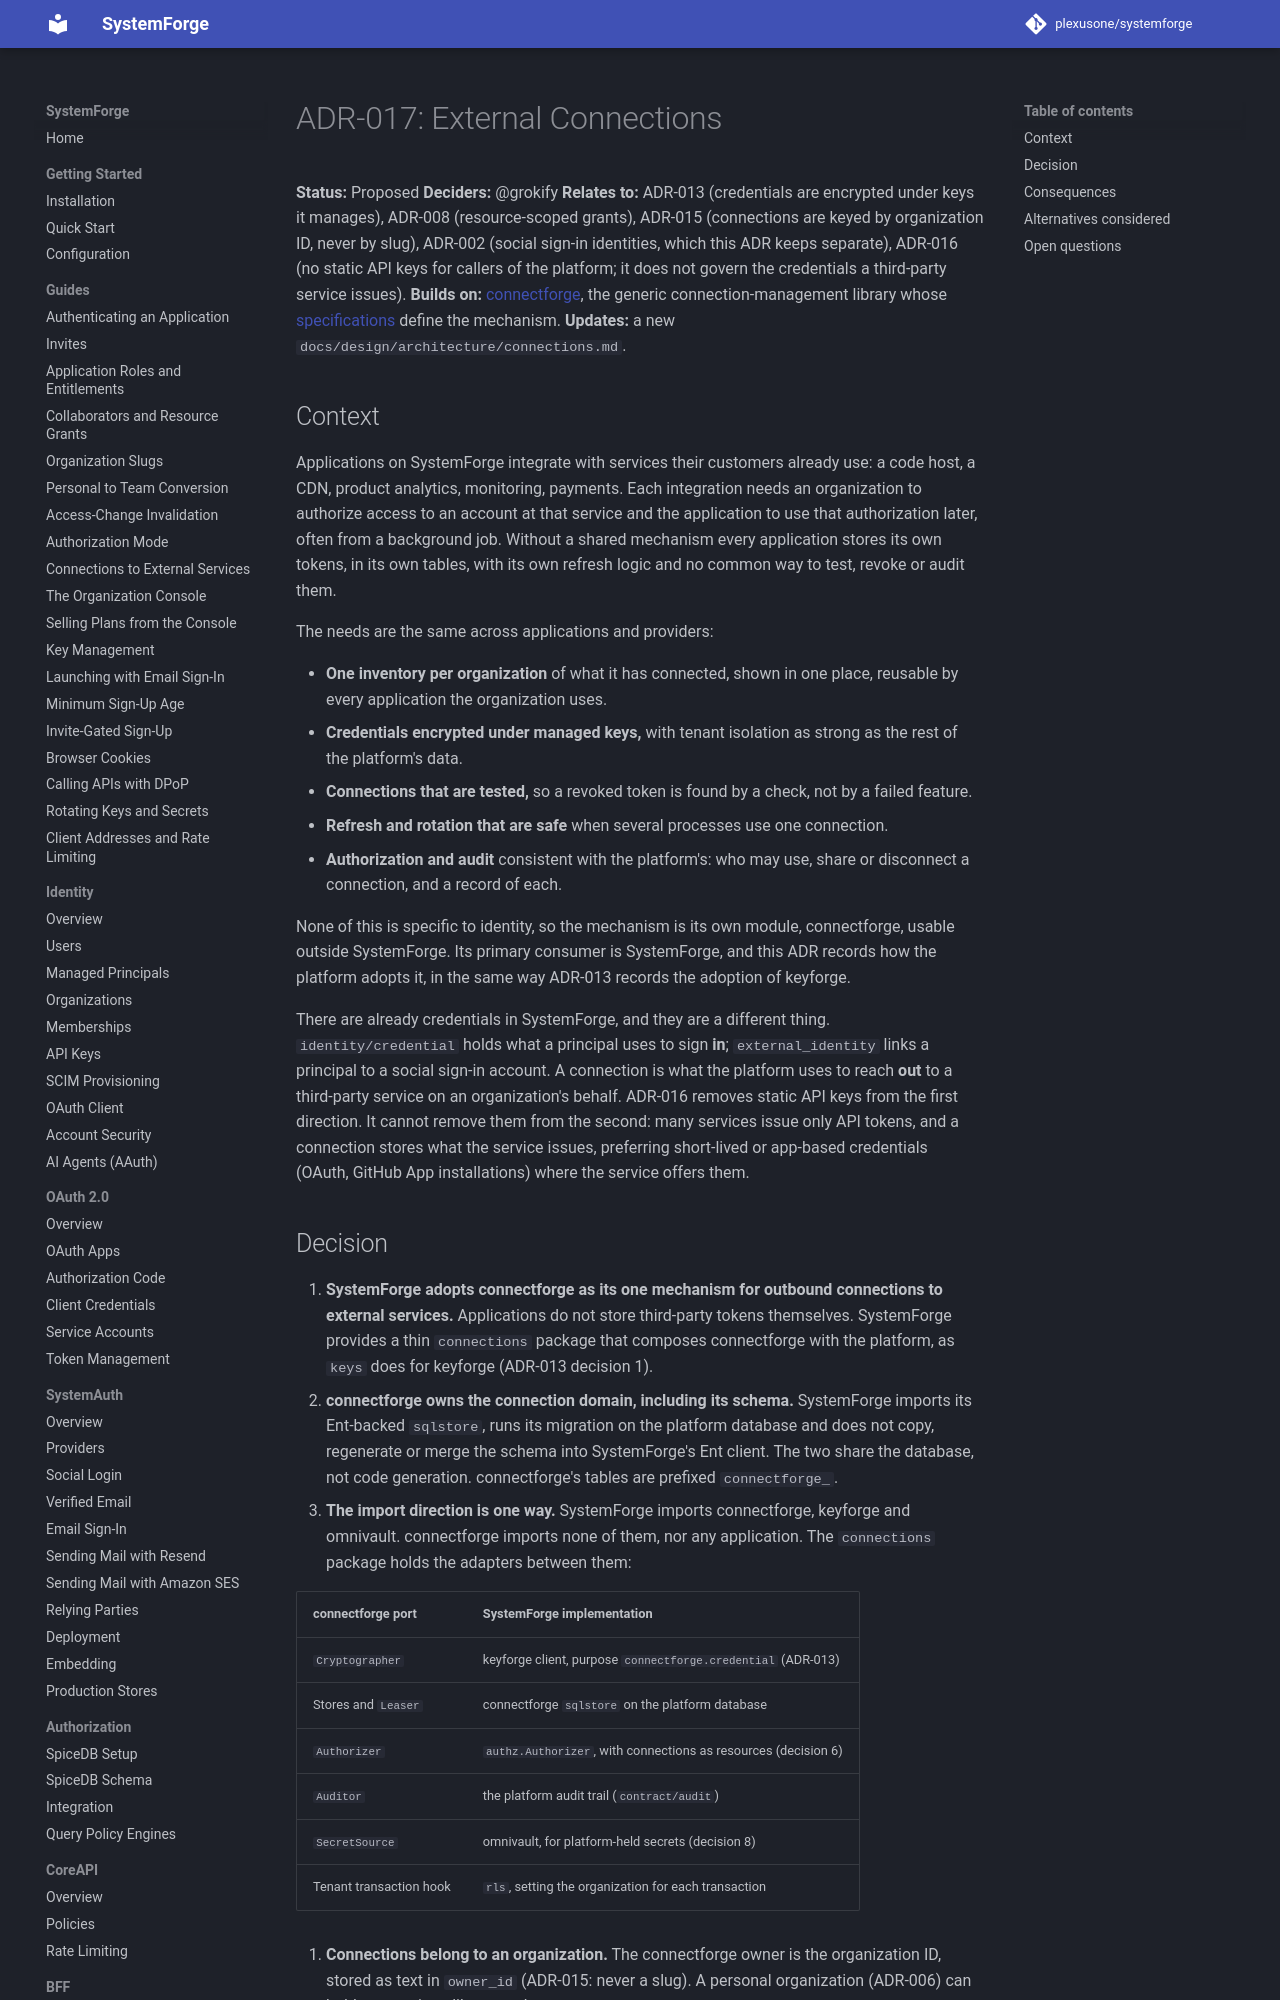

repository: plexusone/systemforge · page: design/adrs/ADR-017-external-connections/index.html · generator: mkdocs

# ADR-017: External Connections

**Status:** Proposed
**Deciders:** @grokify
**Relates to:** ADR-013 (credentials are encrypted under keys it manages),
ADR-008 (resource-scoped grants), ADR-015 (connections are keyed by
organization ID, never by slug), ADR-002 (social sign-in identities, which
this ADR keeps separate), ADR-016 (no static API keys for callers of the
platform; it does not govern the credentials a third-party service issues).
**Builds on:** [connectforge](https://github.com/plexusone/connectforge),
the generic connection-management library whose
[specifications](https://github.com/plexusone/connectforge/tree/main/docs/specs)
define the mechanism.
**Updates:** a new `docs/design/architecture/connections.md`.

## Context

Applications on SystemForge integrate with services their customers already
use: a code host, a CDN, product analytics, monitoring, payments. Each
integration needs an organization to authorize access to an account at that
service and the application to use that authorization later, often from a
background job. Without a shared mechanism every application stores its own
tokens, in its own tables, with its own refresh logic and no common way to
test, revoke or audit them.

The needs are the same across applications and providers:

- **One inventory per organization** of what it has connected, shown in one
  place, reusable by every application the organization uses.
- **Credentials encrypted under managed keys,** with tenant isolation as
  strong as the rest of the platform's data.
- **Connections that are tested,** so a revoked token is found by a check,
  not by a failed feature.
- **Refresh and rotation that are safe** when several processes use one
  connection.
- **Authorization and audit** consistent with the platform's: who may use,
  share or disconnect a connection, and a record of each.

None of this is specific to identity, so the mechanism is its own module,
connectforge, usable outside SystemForge. Its primary consumer is
SystemForge, and this ADR records how the platform adopts it, in the same way
ADR-013 records the adoption of keyforge.

There are already credentials in SystemForge, and they are a different
thing. `identity/credential` holds what a principal uses to sign **in**;
`external_identity` links a principal to a social sign-in account. A
connection is what the platform uses to reach **out** to a third-party
service on an organization's behalf. ADR-016 removes static API keys from
the first direction. It cannot remove them from the second: many services
issue only API tokens, and a connection stores what the service issues,
preferring short-lived or app-based credentials (OAuth, GitHub App
installations) where the service offers them.
